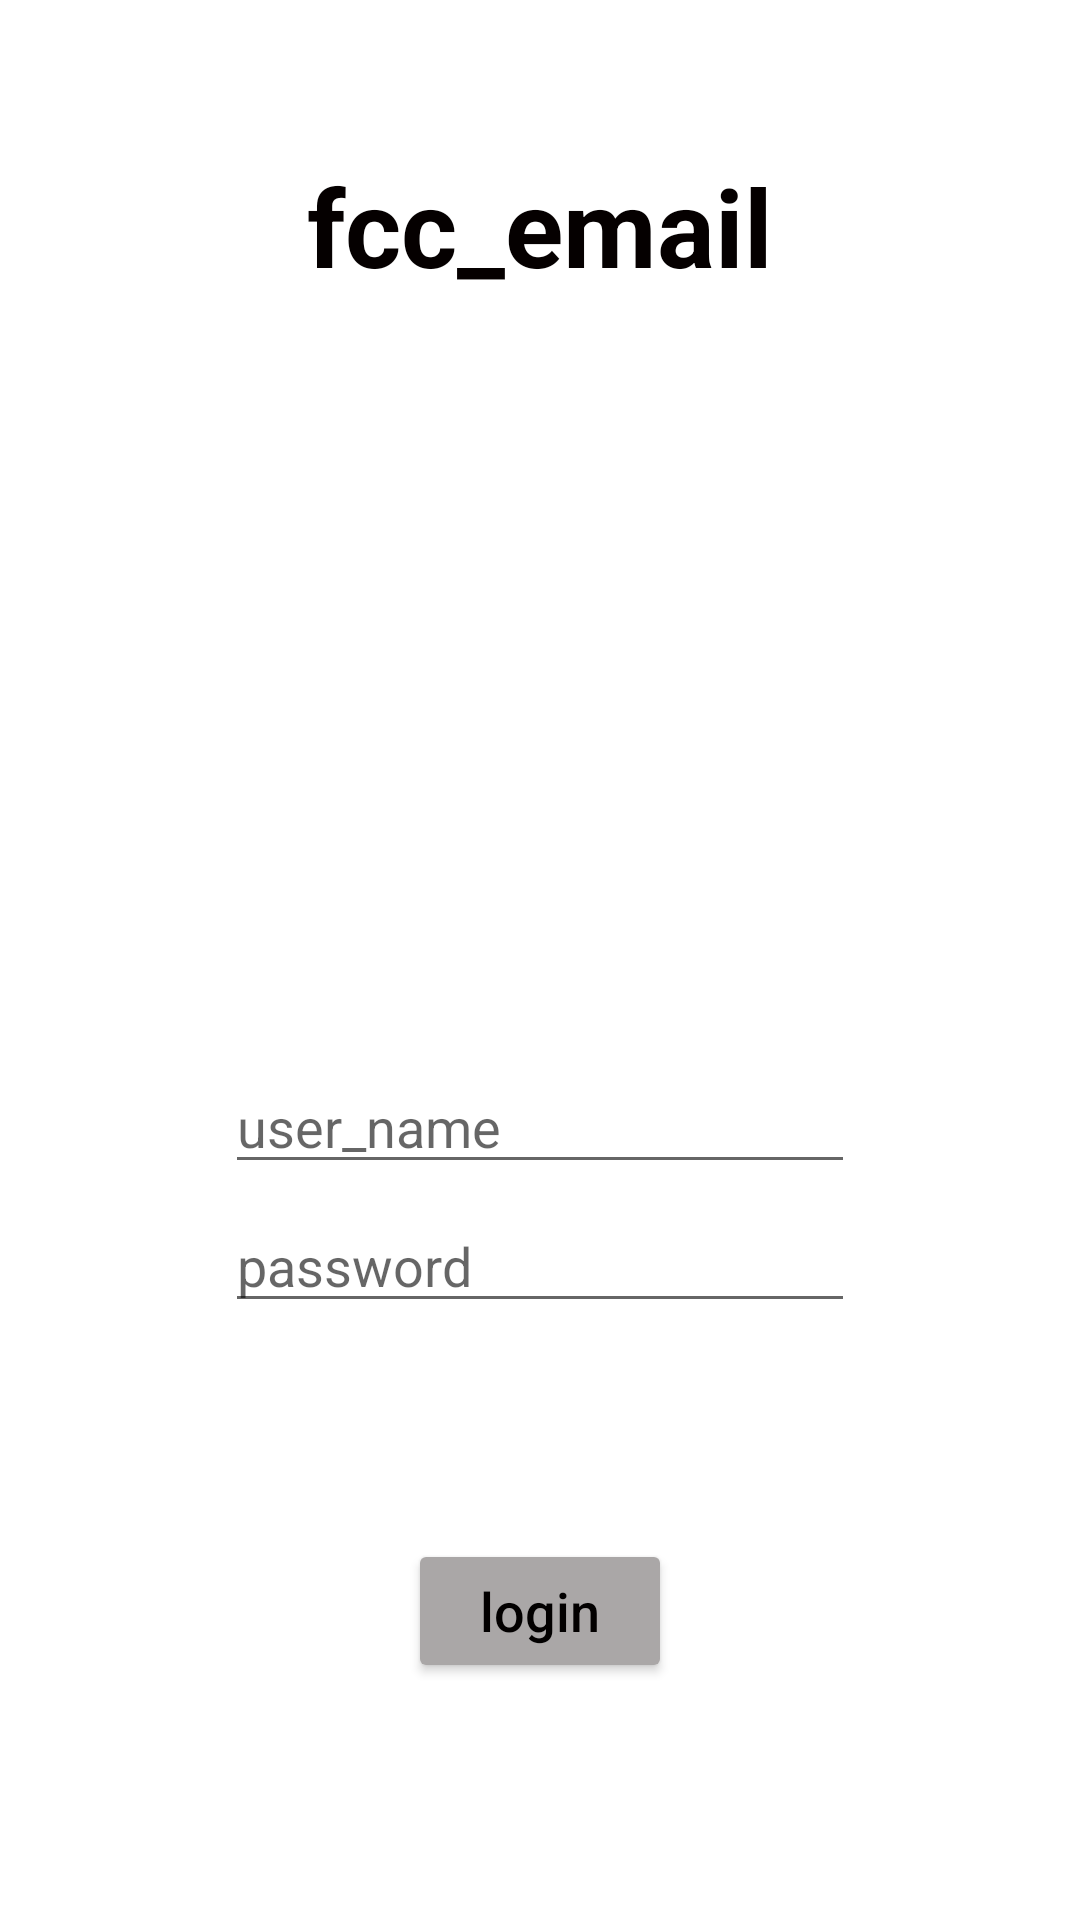

Produce the Android XML layout that renders to this screen, including the resource entries it uses.
<!-- AndroidManifest.xml: application theme Theme.FCCMailClientNext -->
<!-- res/layout/activity_main.xml -->
<?xml version="1.0" encoding="utf-8"?>
<androidx.constraintlayout.widget.ConstraintLayout xmlns:android="http://schemas.android.com/apk/res/android"
    xmlns:app="http://schemas.android.com/apk/res-auto"
    xmlns:tools="http://schemas.android.com/tools"
    android:layout_width="match_parent"
    android:layout_height="match_parent"
    tools:context=".MainActivity">

    <TextView
        android:id="@+id/textView"
        android:layout_width="wrap_content"
        android:layout_height="wrap_content"
        android:layout_marginTop="51dp"
        android:text="@string/fcc_email"
        android:textColor="#050000"
        android:textSize="36sp"
        android:textStyle="bold"
        app:layout_constraintEnd_toEndOf="parent"
        app:layout_constraintStart_toStartOf="parent"
        app:layout_constraintTop_toTopOf="parent" />

    <ImageView
        android:id="@+id/imageView"
        android:layout_width="143dp"
        android:layout_height="130dp"
        android:layout_marginTop="31dp"
        android:contentDescription="@string/todo"
        android:scaleType="centerCrop"
        app:layout_constraintEnd_toEndOf="parent"
        app:layout_constraintStart_toStartOf="parent"
        app:layout_constraintTop_toBottomOf="@+id/textView"
        app:srcCompat="@drawable/fcc_logo" />

    <EditText
        android:id="@+id/login_username"
        android:layout_width="wrap_content"
        android:layout_height="wrap_content"
        android:layout_marginTop="93dp"
        android:ems="10"
        android:hint="@string/user_name"
        android:inputType="textPersonName"
        app:layout_constraintEnd_toEndOf="parent"
        app:layout_constraintStart_toStartOf="parent"
        app:layout_constraintTop_toBottomOf="@+id/imageView"
        android:autofillHints="" />

    <EditText
        android:id="@+id/login_password"
        android:layout_width="wrap_content"
        android:layout_height="wrap_content"
        android:layout_marginTop="5dp"
        android:ems="10"
        android:hint="@string/password"
        android:inputType="textPassword"
        app:layout_constraintEnd_toEndOf="parent"
        app:layout_constraintStart_toStartOf="parent"
        app:layout_constraintTop_toBottomOf="@+id/login_username"
        android:importantForAutofill="no" />

    <Button
        android:id="@+id/login_btn"
        android:layout_width="wrap_content"
        android:layout_height="wrap_content"
        android:layout_marginTop="72dp"
        android:backgroundTint="#AAA7A7"
        android:text="@string/login"
        android:textAllCaps="false"
        android:textColor="#020000"
        android:textSize="18sp"
        app:layout_constraintEnd_toEndOf="@+id/register_register"
        app:layout_constraintStart_toStartOf="@+id/register_register"
        app:layout_constraintTop_toBottomOf="@+id/login_password" />

    <Button
        android:id="@+id/register_register"
        android:layout_width="wrap_content"
        android:layout_height="wrap_content"
        android:layout_marginTop="71dp"
        android:layout_marginBottom="44dp"
        android:backgroundTint="#AAA7A7"
        android:text="@string/register"
        android:textAllCaps="false"
        android:textColor="#0C0000"
        android:textSize="18sp"
        app:layout_constraintBottom_toBottomOf="parent"
        app:layout_constraintEnd_toEndOf="parent"
        app:layout_constraintStart_toStartOf="parent"
        app:layout_constraintTop_toBottomOf="@+id/login_btn" />

    <TextView
        android:id="@+id/error_view"
        android:layout_width="wrap_content"
        android:layout_height="wrap_content"
        app:layout_constraintBottom_toTopOf="@+id/login_username"
        app:layout_constraintEnd_toEndOf="parent"
        app:layout_constraintStart_toStartOf="parent"
        app:layout_constraintTop_toBottomOf="@+id/imageView" />
</androidx.constraintlayout.widget.ConstraintLayout>
<!-- resources referenced by this layout -->
<resources>
  <string name="fcc_email">fcc_email</string>
  <string name="login">login</string>
  <string name="password">password</string>
  <string name="register">register</string>
  <string name="todo">todo</string>
  <string name="user_name">user_name</string>
  <style name="Theme.FCCMailClientNext" parent="Theme.MaterialComponents.DayNight.DarkActionBar">
          
          <item name="colorPrimary">@color/purple_500</item>
          <item name="colorPrimaryVariant">@color/purple_700</item>
          <item name="colorOnPrimary">@color/white</item>
          
          <item name="colorSecondary">@color/teal_200</item>
          <item name="colorSecondaryVariant">@color/teal_700</item>
          <item name="colorOnSecondary">@color/black</item>
          
          <item name="android:statusBarColor" tools:targetApi="l">?attr/colorPrimaryVariant</item>
          
      </style>
  <!-- not gathered from this repository: default colours our renderer supplied (Android Studio template values) -->
  <color name="purple_500">#FF6200EE</color>
  <color name="purple_700">#FF3700B3</color>
  <color name="teal_200">#FF03DAC5</color>
  <color name="teal_700">#FF018786</color>
  <color name="black">#FF000000</color>
  <color name="white">#FFFFFFFF</color>
</resources>
